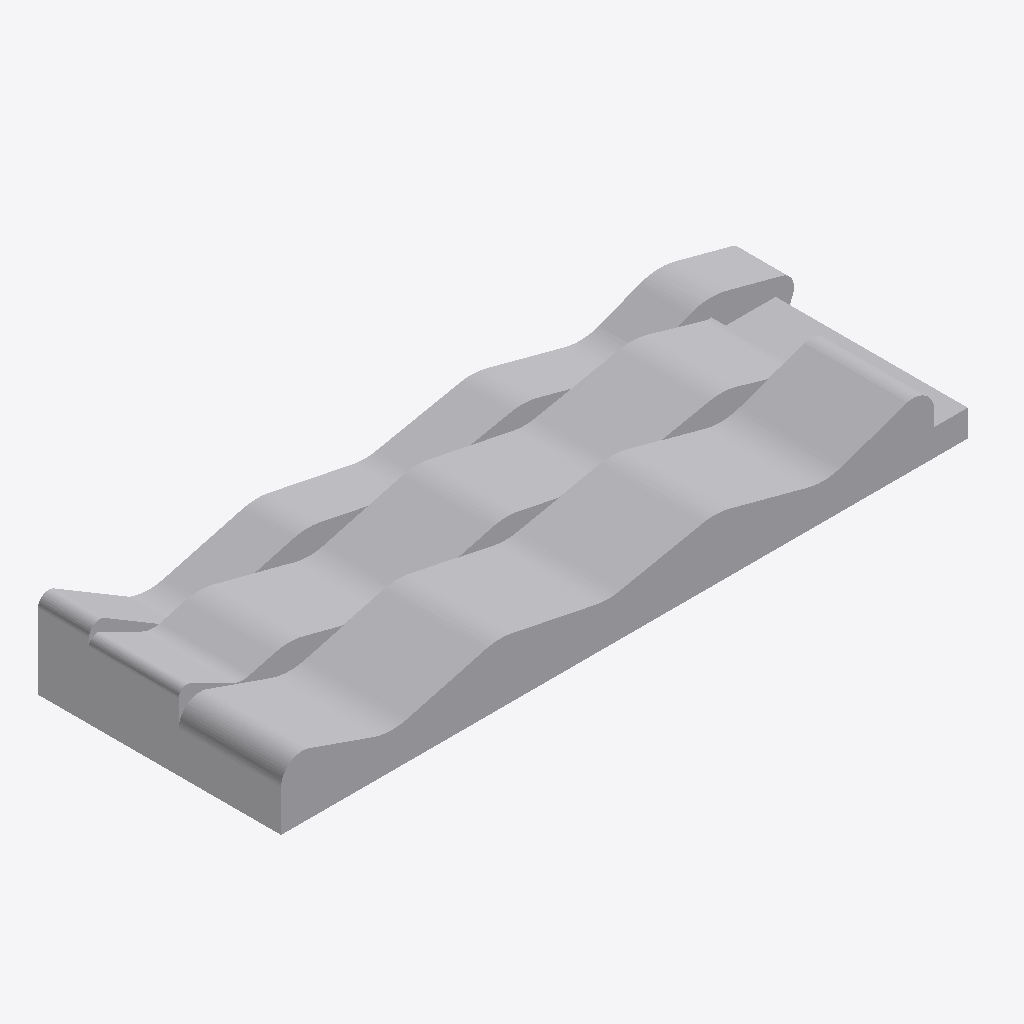
Isometric view of an IFC building model (IFC-SPF (STEP), schema IFC2X3, length unit metre), seen from the south-west, elements coloured by IFC class: 4 other elements (light grey).
Extent 131.9 m × 45.5 m × 16.0 m (x, y, z). Storeys (1): +0.00 at 0.00 m. Elements (4): 4 IfcBuildingElementProxy.

HEADER;
FILE_DESCRIPTION(('ViewDefinition [CoordinationView_V2.0]'),'2;1');
FILE_NAME('0001','2023-04-14T12:49:23',(''),(''),'The EXPRESS Data Manager Version 5.02.0100.07 : ','20190108_1515(x64) - Exporter 19.2.1.1 - IU alte','');
FILE_SCHEMA(('IFC2X3'));
ENDSEC;
DATA;
#104=IFCPROJECT('2ExXy6ktPEpRvybkA_zF6B',#41,'0001',$,$,'Nombre de proyecto','Estado de proyecto',(#96),#91);
#19226=IFCSITE('2ExXy6ktPEpRvybkA_zF69',#41,'Terminal_A',$,'',#19225,$,$,.ELEMENT.,(40,25,13,9643),(-3,-42,-20,-772056),0.0,$,$);
#114=IFCBUILDING('2ExXy6ktPEpRvybkA_zF6A',#41,'',$,$,#32,$,'',.ELEMENT.,$,$,#110);
#123=IFCBUILDINGSTOREY('2ExXy6ktPEpRvybk912mtU',#41,'+0.00',$,$,#121,$,'+0.00',.ELEMENT.,0.0);
#6877=IFCBUILDINGELEMENTPROXY('3nqA$SMa5DMRYrGeiN2pt2',#41,'Masa 1:Masa 1:215389',$,'Masa 1',#6875,#6868,'215389',$);
#14610=IFCBUILDINGELEMENTPROXY('02dK5URRb66xh548waYEEz',#41,'Masa 3:Masa 3:243608',$,'Masa 3',#14609,#14606,'243608',$);
#19162=IFCBUILDINGELEMENTPROXY('1hT1Slx_n8Of9fOKSsuhXv',#41,'Masa 5:Masa 5:250324',$,'Masa 5',#19161,#19156,'250324',$);
#19214=IFCBUILDINGELEMENTPROXY('3q1B0dm2DCXQu1VaB7kIzd',#41,'Masa 7:Masa 7:258640',$,'Masa 7',#19213,#19208,'258640',$);
ENDSEC;
